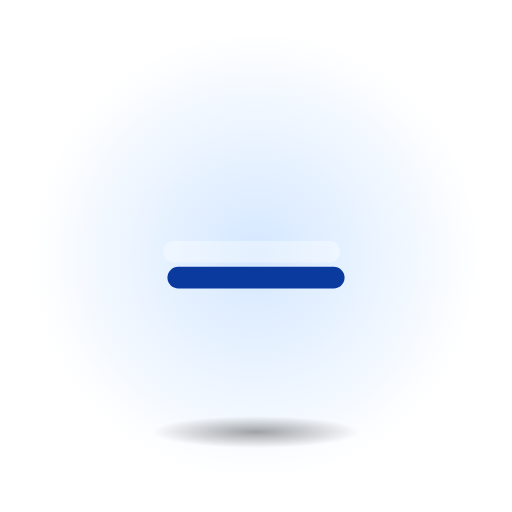
t = 0.00 s
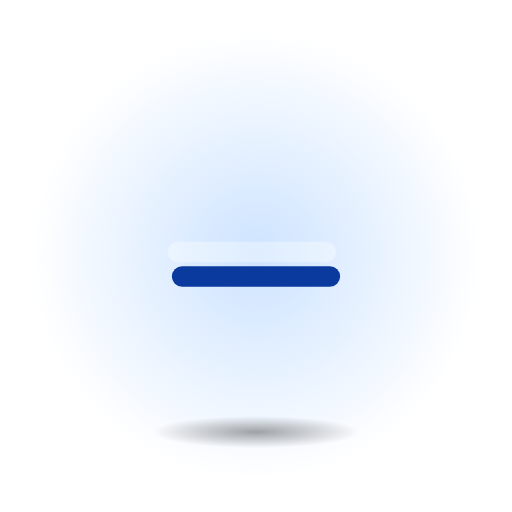
t = 0.40 s
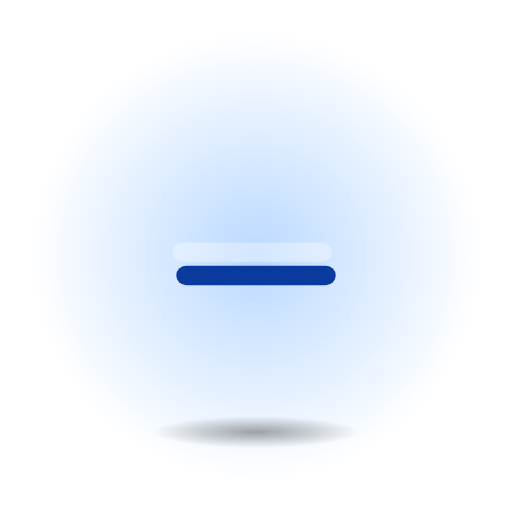
t = 0.80 s
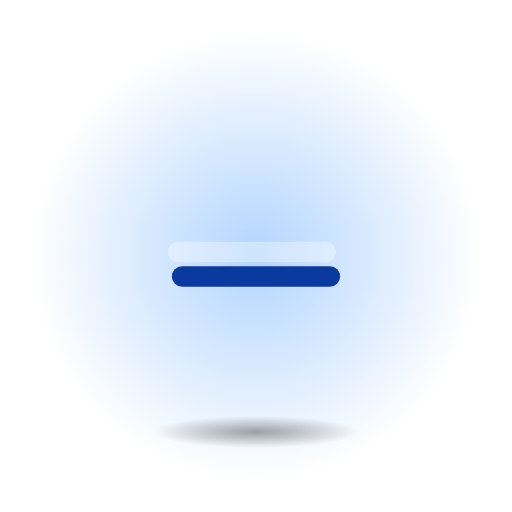
t = 1.20 s
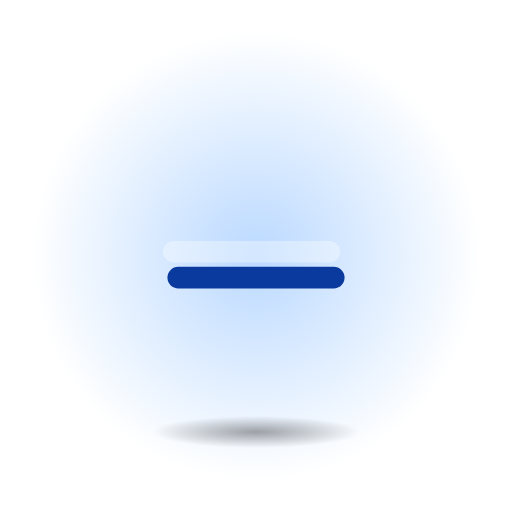
t = 1.60 s
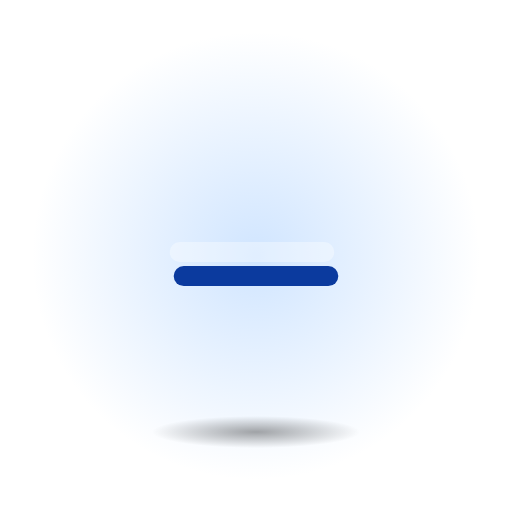
t = 2.10 s

The animated SVG that drew these frames (rendered in a browser with its animation timeline set to each time). Animation: 2 SMIL elements (animate=1,animateTransform=1); one cycle of 2.40 s, repeats indefinitely.

<svg xmlns="http://www.w3.org/2000/svg" viewBox="0 0 128 128" width="128" height="128">
<defs>
<linearGradient id="fg" x1="0" y1="0" x2="0" y2="1"><stop offset="0" stop-color="#7FB8FF"/><stop offset="1" stop-color="#1E6BFF"/></linearGradient>
<radialGradient id="sh"><stop offset="0" stop-color="#000" stop-opacity="0.35"/><stop offset="1" stop-color="#000" stop-opacity="0"/></radialGradient>
<radialGradient id="halo"><stop offset="0" stop-color="#7FB8FF" stop-opacity="0.6"/><stop offset="1" stop-color="#7FB8FF" stop-opacity="0"/></radialGradient>
</defs>
<circle cx="64" cy="64" r="56" fill="url(#halo)"><animate attributeName="opacity" values=".55;1;.55" dur="2.4s" repeatCount="indefinite" calcMode="spline" keySplines="0.42 0 0.58 1;0.42 0 0.58 1"/></circle>
<ellipse cx="64" cy="108" rx="26" ry="4" fill="url(#sh)"/>
<g transform="translate(64 64) scale(1.08) translate(-64 -64)"><g transform="translate(64 64)"><g><animateTransform attributeName="transform" type="scale" values="1;.9;1" dur="1.6s" repeatCount="indefinite" calcMode="spline" keySplines="0.42 0 0.58 1;0.42 0 0.58 1"/><g transform="translate(-32 -32)"><g transform="translate(0 5)"><path d="M14 32 H50" fill="none" stroke="#0B3A9E" stroke-width="5" stroke-linecap="round" stroke-linejoin="round"/></g><path d="M14 32 H50" fill="none" stroke="url(#fg)" stroke-width="5" stroke-linecap="round" stroke-linejoin="round"/><g opacity="0.35" transform="translate(-1 -1)"><path d="M14 32 H50" fill="none" stroke="#FFFFFF" stroke-width="5" stroke-linecap="round" stroke-linejoin="round"/></g></g></g></g></g>
</svg>
